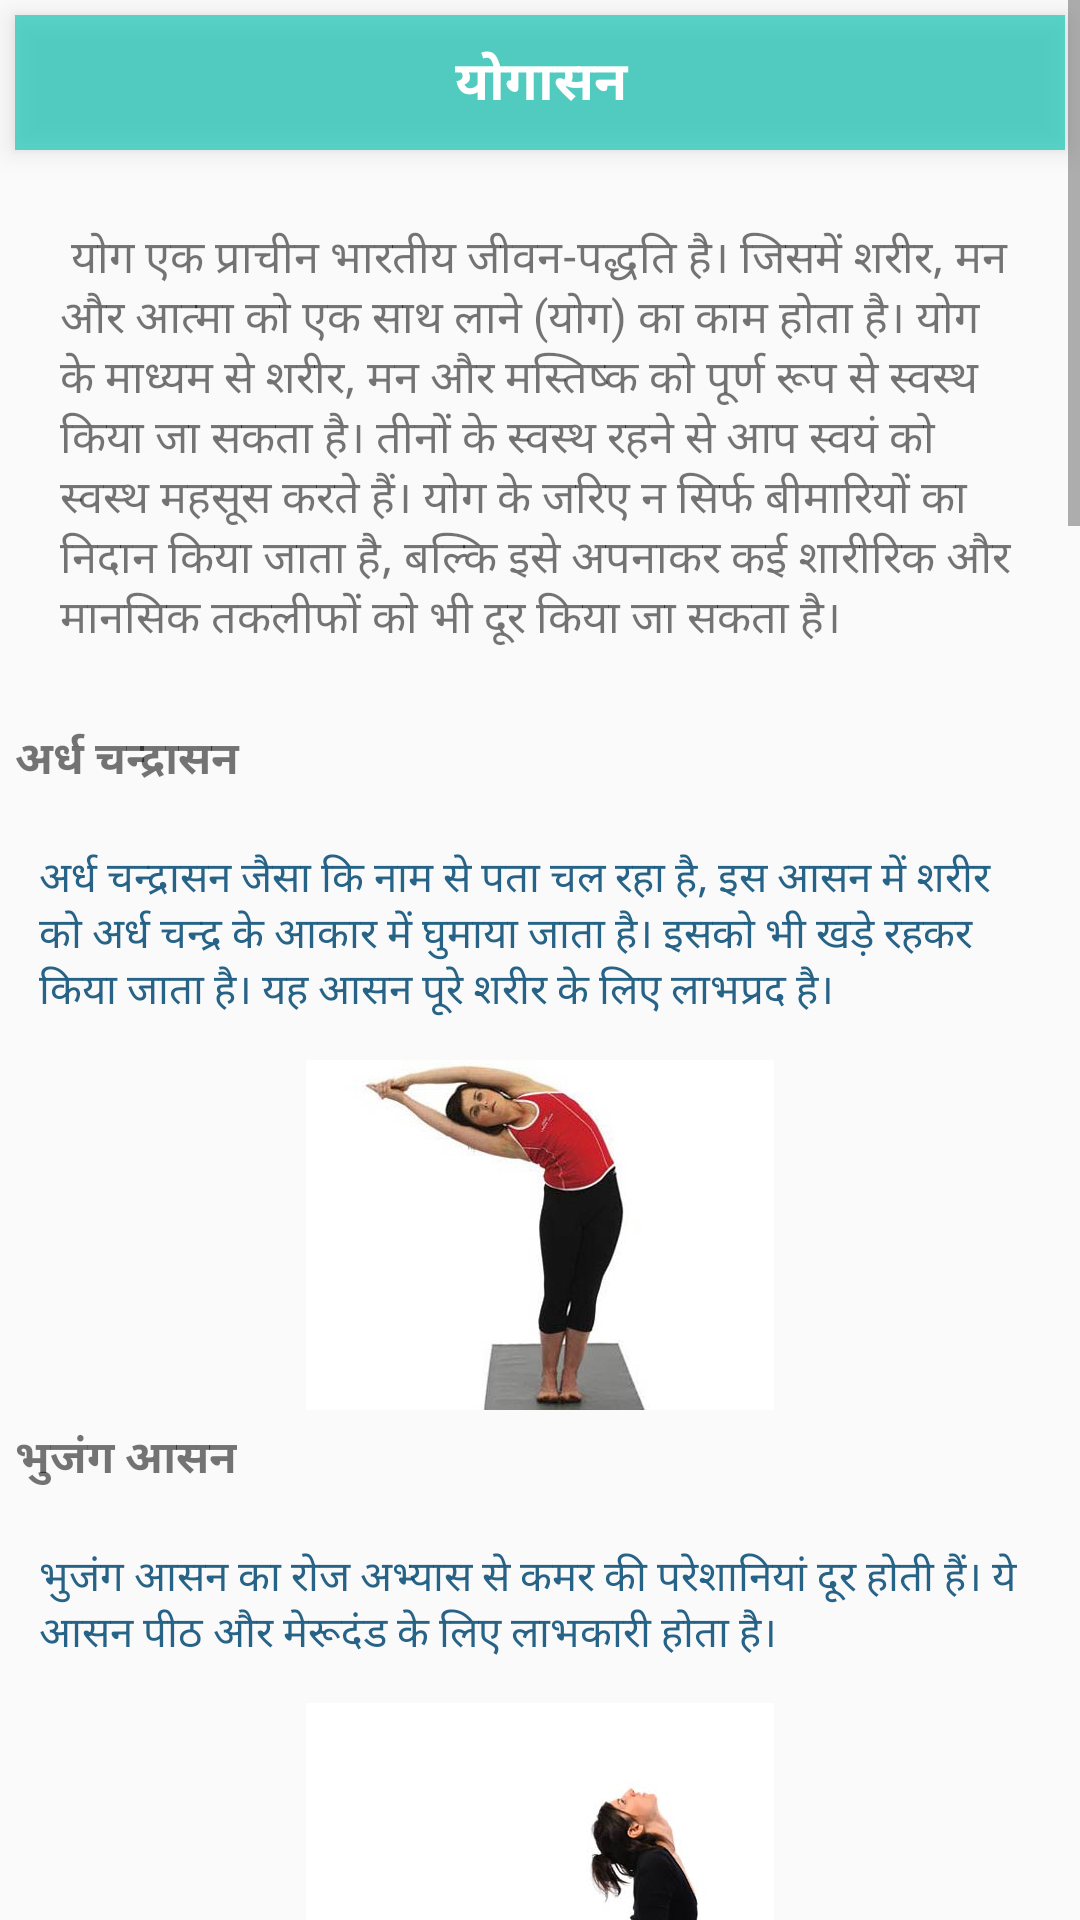

Here is an Android app screen rendered from its layout file. Give the layout XML and the strings, colors and styles it references.
<!-- AndroidManifest.xml: application theme AppTheme -->
<!-- res/layout/activity_yoga__hindi.xml -->
<?xml version="1.0" encoding="utf-8"?>
<ScrollView
    xmlns:android="http://schemas.android.com/apk/res/android"
    xmlns:app="http://schemas.android.com/apk/res-auto"
    xmlns:tools="http://schemas.android.com/tools"
    android:layout_width="match_parent"
    android:layout_height="match_parent"
    tools:context="com.lifeplaytrip.activity.Yoga_HindiActivity">

    <LinearLayout
        android:layout_width="match_parent"
        android:layout_height="match_parent"
        android:orientation="vertical">

        <RelativeLayout
            android:id="@+id/account_sign"
            android:layout_width="match_parent"
            android:layout_height="45dp"
            android:layout_margin="5dp"
            android:background="#ad14c7b5"
            android:elevation="5dp">

            <TextView
                android:layout_width="wrap_content"
                android:layout_height="wrap_content"
                android:layout_centerInParent="true"
                android:layout_centerVertical="true"
                android:layout_marginLeft="5dp"
                android:paddingLeft="5dp"
                android:text="योगासन "
                android:textSize="18sp"
                android:textColor="@android:color/white"
                android:textStyle="bold" />

            <ImageView
                android:layout_width="wrap_content"
                android:layout_height="wrap_content"
                android:layout_alignParentRight="true"
                android:layout_centerVertical="true"
                android:layout_marginRight="10dp"
                android:padding="5dp" />
        </RelativeLayout>

        <TextView
            android:layout_width="wrap_content"
            android:layout_height="wrap_content"
            android:layout_margin="15dp"
            android:padding="5dp"
            android:text=" योग एक प्राचीन भारतीय जीवन-पद्धति है। जिसमें शरीर, मन और आत्मा को एक साथ लाने (योग) का काम होता है। योग के माध्यम से शरीर, मन और मस्तिष्क को पूर्ण रूप से स्वस्थ किया जा सकता है। तीनों के स्वस्थ रहने से आप स्‍वयं को स्वस्थ महसूस करते हैं। योग के जरिए न सिर्फ बीमारियों का निदान किया जाता है, बल्कि इसे अपनाकर कई शारीरिक और मानसिक तकलीफों को भी दूर किया जा सकता है। "
            android:textSize="15sp" />

        <TextView
            android:layout_width="wrap_content"
            android:layout_height="wrap_content"
            android:layout_margin="5dp"
            android:text="अर्ध चन्द्रासन "
            android:textSize="15sp"
            android:textStyle="bold" />

        <TextView
            android:layout_width="wrap_content"
            android:layout_height="wrap_content"
            android:layout_margin="8dp"
            android:padding="5dp"
            android:text="अर्ध चन्द्रासन जैसा कि नाम से पता चल रहा है, इस आसन में शरीर को अर्ध चन्द्र के आकार में घुमाया जाता है। इसको भी खड़े रहकर किया जाता है। यह आसन पूरे शरीर के लिए लाभप्रद है।"
            android:textColor="#E50D5179" />

        <ImageView
            android:layout_width="wrap_content"
            android:layout_height="wrap_content"
            android:layout_gravity="center"
            android:background="@drawable/ardh" />

        <TextView
            android:layout_width="wrap_content"
            android:layout_height="wrap_content"
            android:layout_margin="5dp"
            android:text="भुजंग आसन"
            android:textSize="15sp"
            android:textStyle="bold" />

        <TextView
            android:layout_width="wrap_content"
            android:layout_height="wrap_content"
            android:layout_margin="8dp"
            android:padding="5dp"
            android:text="भुजंग आसन का रोज अभ्यास से कमर की परेशानियां दूर होती हैं। ये आसन पीठ और मेरूदंड के लिए लाभकारी होता है।"
            android:textColor="#E50D5179" />

        <ImageView
            android:layout_width="wrap_content"
            android:layout_height="wrap_content"
            android:layout_gravity="center"
            android:background="@drawable/bhujang" />

        <TextView
            android:layout_width="wrap_content"
            android:layout_height="wrap_content"
            android:layout_margin="5dp"
            android:text="बाल आसन "
            android:textSize="15sp"
            android:textStyle="bold" />

        <TextView
            android:layout_width="wrap_content"
            android:layout_height="wrap_content"
            android:layout_margin="8dp"
            android:padding="5dp"
            android:text="बाल आसन से तनाव दूर होता है। शरीर को संतुलिच और रक्त संचार को सामान्य बनाने के लिए इस आसन को किया जाता है।"
            android:textColor="#E50D5179" />

        <ImageView
            android:layout_width="wrap_content"
            android:layout_height="wrap_content"
            android:layout_gravity="center"
            android:background="@drawable/balasana" />

        <TextView
            android:layout_width="wrap_content"
            android:layout_height="wrap_content"
            android:layout_margin="5dp"
            android:text="मर्जरियासन "
            android:textSize="15sp"
            android:textStyle="bold" />

        <TextView
            android:layout_width="wrap_content"
            android:layout_height="wrap_content"
            android:layout_margin="8dp"
            android:padding="5dp"
            android:text="बिल्ली को मार्जर भी कहते हैं, इसलिए इसे मर्जरियासन कहते हैं। यह योग आसन शरीर को उर्जावान और सक्रिय बनाये रखने के लिए बहुत फायदेमंद है। इस आसन से रीढ़ की हड्डियों में खिंचाव होता है जो शरीर को लचीला बनाता है।"
            android:textColor="#E50D5179" />

        <ImageView
            android:layout_width="wrap_content"
            android:layout_height="wrap_content"
            android:layout_gravity="center"
            android:background="@drawable/marjariasana" />

        <TextView
            android:layout_width="wrap_content"
            android:layout_height="wrap_content"
            android:layout_margin="5dp"
            android:text="नटराज आसन"
            android:textSize="15sp"
            android:textStyle="bold" />

        <TextView
            android:layout_width="wrap_content"
            android:layout_height="wrap_content"
            android:layout_margin="8dp"
            android:padding="5dp"
            android:text="नटराज आसन फेफड़ों की कार्यक्षमता को बढ़ाता है। इय योग से कंधे मजबूत होते हैं साथ ही बाहें और पैर भी मजबूत होते हैं। जिनको लगातार बैठकर काम करना होता है उनके लिए नटराज आसन बहुत ही फायदेमंद है। "
            android:textColor="#E50D5179" />

        <ImageView
            android:layout_width="wrap_content"
            android:layout_height="wrap_content"
            android:layout_gravity="center"
            android:background="@drawable/natrasana" />

        <TextView
            android:layout_width="wrap_content"
            android:layout_height="wrap_content"
            android:layout_margin="5dp"
            android:text="गोमुख आसन"
            android:textSize="15sp"
            android:textStyle="bold" />

        <TextView
            android:layout_width="wrap_content"
            android:layout_height="wrap_content"
            android:layout_margin="8dp"
            android:padding="5dp"
            android:text="गोमुख आसन शरीर को सुडौल  बनाने वाला योग है। योग की इस मुद्रा को बैठकर किया जाता है। गोमुख आसन स्त्रियों के लिए बहुत ही लाभप्रद व्यायाम है।  "
            android:textColor="#E50D5179" />

        <ImageView
            android:layout_width="wrap_content"
            android:layout_height="wrap_content"
            android:layout_gravity="center"
            android:background="@drawable/gomukhasana" />

        <TextView
            android:layout_width="wrap_content"
            android:layout_height="wrap_content"
            android:layout_margin="5dp"
            android:text="हलासन"
            android:textSize="15sp"
            android:textStyle="bold" />

        <TextView
            android:layout_width="wrap_content"
            android:layout_height="wrap_content"
            android:layout_margin="8dp"
            android:padding="5dp"
            android:text="हलासन के रोज अभ्यास से रीढ़ की हड्डियां लचीली रहती है। वृद्धावस्था में हड्डियों की कई प्रकार की परेशानियां हो जाती हैं। यह आसन पेट के रोग, थायराइड, दमा, कफ एवं रक्त सम्बन्धी रोगों के लिए बहुत ही लाभकारी होता है। "
            android:textColor="#E50D5179" />

        <ImageView
            android:layout_width="wrap_content"
            android:layout_height="wrap_content"
            android:layout_gravity="center"
            android:background="@drawable/halasana" />

        <TextView
            android:layout_width="wrap_content"
            android:layout_height="wrap_content"
            android:layout_margin="5dp"
            android:text="सेतु बांध आसन"
            android:textSize="15sp"
            android:textStyle="bold" />

        <TextView
            android:layout_width="wrap_content"
            android:layout_height="wrap_content"
            android:layout_margin="8dp"
            android:padding="5dp"
            android:text="सेतु बांध आसन पेट की मांसपेशियों और जंघों के एक अच्छा व्यायाम है। जब आप इस योग का अभ्यास करते है तो शरीर में उर्जा का संचार होता है।"
            android:textColor="#E50D5179" />

        <ImageView
            android:layout_width="wrap_content"
            android:layout_height="wrap_content"
            android:layout_gravity="center"
            android:background="@drawable/setu_bandh_asana" />

        <TextView
            android:layout_width="wrap_content"
            android:layout_height="wrap_content"
            android:layout_margin="5dp"
            android:text="रॉकिंग चेयर"
            android:textSize="15sp"
            android:textStyle="bold" />

        <TextView
            android:layout_width="wrap_content"
            android:layout_height="wrap_content"
            android:layout_margin="8dp"
            android:padding="5dp"
            android:text="रॉकिंग चेयर योग करने से रीढ़ की हड्डियों में ऊर्जा का संचार होता है साथ ही शरीर में रक्त का संचार तेज गति होता है।"
            android:textColor="#E50D5179" />

        <ImageView
            android:layout_width="wrap_content"
            android:layout_height="wrap_content"
            android:layout_gravity="center"
            android:background="@drawable/rocking_chair_asana" />
    </LinearLayout>
</ScrollView>
<!-- resources referenced by this layout -->
<resources>
  <!-- drawable ardh: jpg bitmap (drawable-xxhdpi, 9569 bytes) -->
  <!-- drawable balasana: jpg bitmap (drawable-xxhdpi, 8806 bytes) -->
  <!-- drawable bhujang: jpg bitmap (drawable-xxhdpi, 9653 bytes) -->
  <!-- drawable gomukhasana: jpg bitmap (drawable-xxhdpi, 11856 bytes) -->
  <!-- drawable halasana: jpg bitmap (drawable-xxhdpi, 15196 bytes) -->
  <!-- drawable marjariasana: jpg bitmap (drawable-xxhdpi, 7603 bytes) -->
  <!-- drawable natrasana: jpg bitmap (drawable-xxhdpi, 21066 bytes) -->
  <!-- drawable rocking_chair_asana: jpg bitmap (drawable-xxhdpi, 13072 bytes) -->
  <!-- drawable setu_bandh_asana: jpg bitmap (drawable-xxhdpi, 10882 bytes) -->
  <style name="AppTheme" parent="Theme.AppCompat.Light.DarkActionBar">
          
          <item name="colorPrimary">@color/colorPrimary</item>
          <item name="colorPrimaryDark">@color/colorPrimaryDark</item>
          <item name="colorAccent">@color/colorAccent</item>
      </style>
  <color name="colorPrimary">#FF6AB36D</color>
  <color name="colorPrimaryDark">#303F9F</color>
  <color name="colorAccent">#FF4081</color>
</resources>
